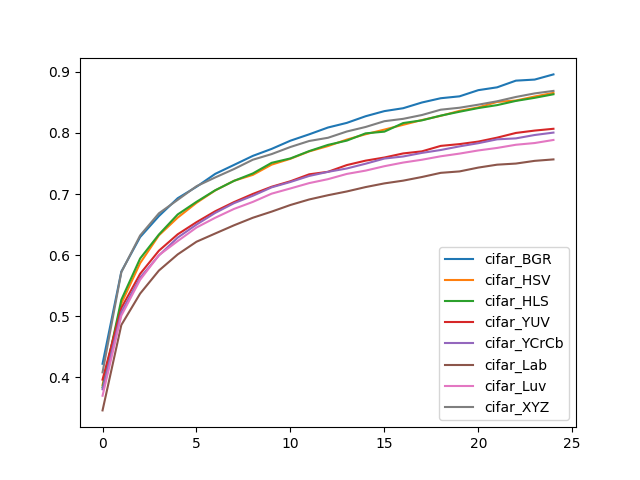

The data file committed next to this chart (first rows):
, cifar_BGR, cifar_HSV, cifar_HLS, cifar_YUV, cifar_YCrCb, cifar_Lab, cifar_Luv, cifar_XYZ
0, 0.4219, 0.3872, 0.3833, 0.3959, 0.3801, 0.3455, 0.3695, 0.4078
1, 0.5729, 0.5206, 0.5267, 0.5132, 0.5065, 0.4854, 0.5007, 0.572
2, 0.6294, 0.5867, 0.5943, 0.5692, 0.5629, 0.5369, 0.5595, 0.6321
3, 0.6638, 0.6323, 0.6337, 0.6071, 0.5994, 0.5746, 0.5998, 0.6684
4, 0.6931, 0.6613, 0.6665, 0.634, 0.6286, 0.6011, 0.6229, 0.6904
5, 0.7118, 0.6855, 0.6872, 0.6539, 0.6499, 0.6218, 0.6451, 0.7127
6, 0.7331, 0.7059, 0.7062, 0.6718, 0.6691, 0.6354, 0.6611, 0.7272
7, 0.7477, 0.7217, 0.7216, 0.6868, 0.685, 0.6488, 0.6756, 0.7409
8, 0.7625, 0.7314, 0.7337, 0.7001, 0.6972, 0.6611, 0.6871, 0.7562
9, 0.7739, 0.7481, 0.7511, 0.7119, 0.7109, 0.6712, 0.7006, 0.7654
10, 0.7874, 0.7577, 0.7583, 0.7209, 0.7197, 0.682, 0.7091, 0.777
11, 0.7978, 0.7698, 0.7703, 0.7323, 0.7296, 0.6911, 0.7179, 0.7869
12, 0.809, 0.7786, 0.7805, 0.7364, 0.7363, 0.698, 0.7243, 0.7921
13, 0.8165, 0.7892, 0.7875, 0.7474, 0.7418, 0.7042, 0.7329, 0.8024
14, 0.8274, 0.7979, 0.7994, 0.7547, 0.7496, 0.7114, 0.7383, 0.8098
15, 0.8358, 0.8055, 0.8022, 0.7598, 0.7581, 0.7174, 0.7456, 0.8193
16, 0.8406, 0.8134, 0.8163, 0.7665, 0.7615, 0.7219, 0.7515, 0.8232
17, 0.8499, 0.8212, 0.8207, 0.7699, 0.7674, 0.7279, 0.7562, 0.8294
18, 0.8569, 0.8281, 0.8284, 0.7788, 0.7721, 0.7347, 0.7618, 0.8381
19, 0.86, 0.8362, 0.8348, 0.7818, 0.7781, 0.737, 0.7662, 0.8413
20, 0.8701, 0.8419, 0.8408, 0.7859, 0.7833, 0.7433, 0.7714, 0.8464
21, 0.8748, 0.8509, 0.8456, 0.7923, 0.7896, 0.7481, 0.7755, 0.8519
22, 0.8857, 0.8532, 0.8525, 0.8, 0.7911, 0.7499, 0.7807, 0.859
23, 0.8875, 0.8598, 0.8576, 0.8039, 0.7967, 0.7543, 0.7835, 0.8648
24, 0.896, 0.8657, 0.8634, 0.8069, 0.8006, 0.7567, 0.7886, 0.8689
